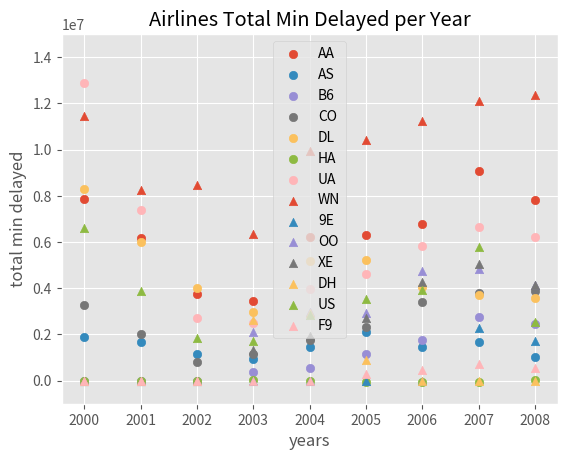

This figure's Python source:

import pandas as pd
import numpy as np
from matplotlib import pyplot as plt
import matplotlib
matplotlib.style.use('ggplot')

# These airlines operates today... We did not include the airlines which do not oparate in present.

AAdelays = [7865606,6181171,3770725,3459811,6196410,6307716,6776914,9066828,7802966]
ASdelays = [1899553,1652522,1144349,916855,1468593,2106401,1473647,1691897,1020350]
B6delays = [0,0,0,378292,556397,1139506,1751381,2767110,2440878]
COdelays = [3289400,2029647,821796,1171639,1775949,2323384,3393126,3774557,3886953]
DLdelays = [8287197,6018513,4011043,2973962,5193312,5218108,4039668,3686443,3564817]
HAdelays = [0,0,0,8062,-10680,-53692,-63173,-49390,27887]
UAdelays = [12895873,7399741,2720805,2512578,3978918,4612759,5831704,6648458,6196282]
WNdelays = [11470445,8230629,8447603,6360097,9955591,10423665,11224333,12094777,12349540]
delays9E = [0,0,0,0,0,0,0,2285792,1726803]

OOdelays = [0,0,0,2125532,2982997,2941282,4729541,4848850,4137595]
XEdelays = [0,0,0,1332807,1921948,2698243,4271628,5035103,4154705]
DHdelays = [0,0,0,2638536,2932459,877846,0,0,0]
USdelays = [6586411,3870767,1860425,1693836,2830401,3515474,3939983,5787520,2556181]
F9delays = [0,0,0,0,0,303223,453707,721561,565097]



years = ['2000', '2001', '2002', '2003', '2004', '2005', '2006', '2007', '2008']

plt.scatter(years, AAdelays, label='AA')
plt.scatter(years, ASdelays, label='AS')
plt.scatter(years, B6delays, label='B6')
plt.scatter(years, COdelays, label='CO')
plt.scatter(years, DLdelays, label='DL')
plt.scatter(years, HAdelays, label='HA')
plt.scatter(years, UAdelays, label='UA')
plt.scatter(years, WNdelays, label='WN',marker='^')
plt.scatter(years, delays9E, label='9E',marker='^')
plt.scatter(years, OOdelays, label='OO',marker='^')
plt.scatter(years, XEdelays, label='XE',marker='^')
plt.scatter(years, DHdelays, label='DH',marker='^')
plt.scatter(years, USdelays, label='US',marker='^')
plt.scatter(years, F9delays, label='F9',marker='^')





plt.xlabel('years')
plt.ylabel('total min delayed')
plt.title('Airlines Total Min Delayed per Year')
plt.ylim(-1000000,15000000)
plt.legend()
plt.show()
